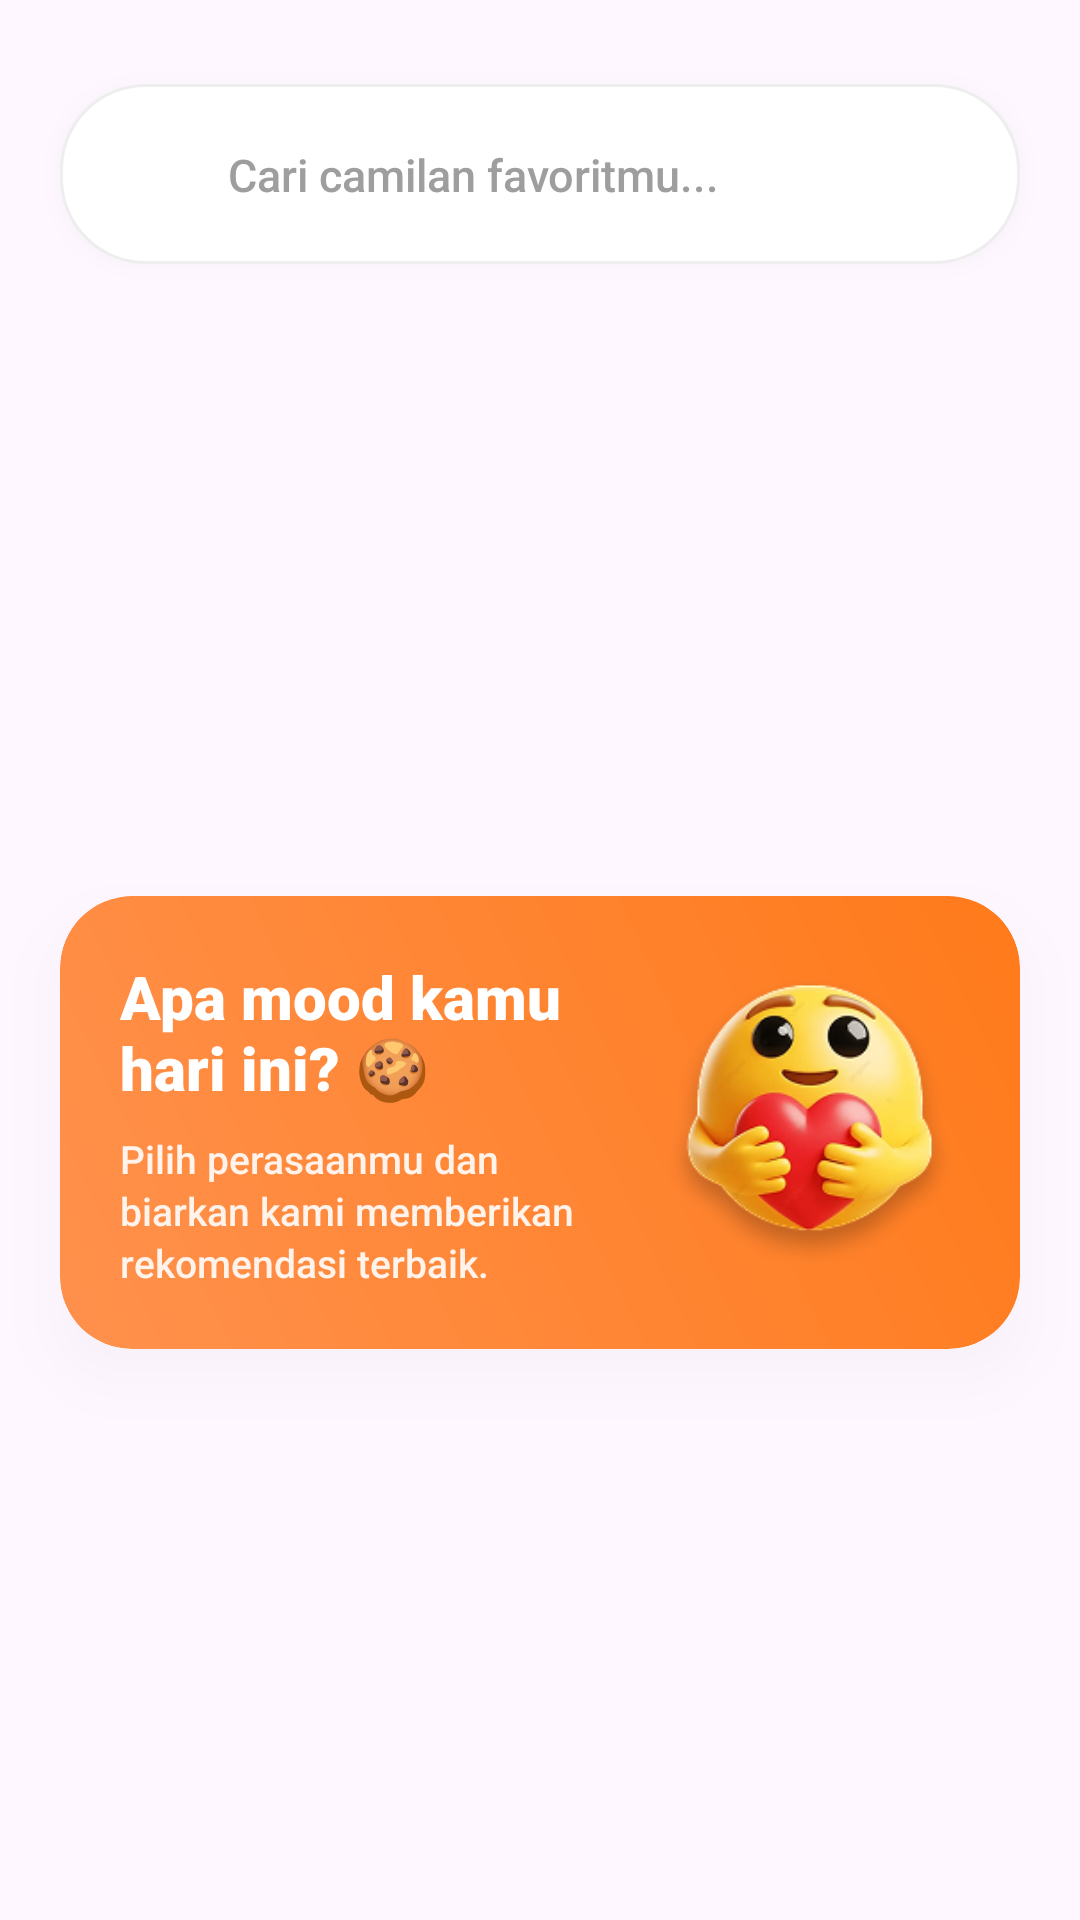

Write the Android layout XML for this screen, with the resource values it uses.
<!-- AndroidManifest.xml: application theme Theme.Cemil_feels -->
<!-- res/layout/layout_home_hero.xml -->
<?xml version="1.0" encoding="utf-8"?>
<androidx.constraintlayout.widget.ConstraintLayout xmlns:android="http://schemas.android.com/apk/res/android"
    xmlns:app="http://schemas.android.com/apk/res-auto"
    android:layout_width="match_parent"
    android:layout_height="wrap_content">

    
    <androidx.constraintlayout.widget.ConstraintLayout
        android:id="@+id/btn_search_snack"
        android:layout_width="match_parent"
        android:layout_height="60dp"
        android:layout_marginStart="20dp"
        android:layout_marginTop="28dp"
        android:layout_marginEnd="20dp"
        android:background="@drawable/bg_search_bar"
        android:clickable="true"
        android:elevation="4dp"
        android:focusable="true"
        app:layout_constraintTop_toTopOf="parent">

        <ImageView
            android:id="@+id/iv_search_icon"
            android:layout_width="24dp"
            android:layout_height="24dp"
            android:layout_marginStart="20dp"
            android:src="@drawable/ic_search"
            app:layout_constraintBottom_toBottomOf="parent"
            app:layout_constraintStart_toStartOf="parent"
            app:layout_constraintTop_toTopOf="parent"
            app:tint="#FF7A1A" />

        <TextView
            android:layout_width="wrap_content"
            android:layout_height="wrap_content"
            android:layout_marginStart="12dp"
            android:fontFamily="sans-serif-medium"
            android:text="@string/hint_search"
            android:textColor="#9E9E9E"
            android:textSize="15sp"
            app:layout_constraintBottom_toBottomOf="parent"
            app:layout_constraintStart_toEndOf="@id/iv_search_icon"
            app:layout_constraintTop_toTopOf="parent" />

        <ImageView
            android:layout_width="20dp"
            android:layout_height="20dp"
            android:layout_marginEnd="20dp"
            android:alpha="0.3"
            android:src="@drawable/ic_chevron_right"
            app:layout_constraintBottom_toBottomOf="parent"
            app:layout_constraintEnd_toEndOf="parent"
            app:layout_constraintTop_toTopOf="parent" />
    </androidx.constraintlayout.widget.ConstraintLayout>

    
    <com.google.android.material.card.MaterialCardView
        android:id="@+id/card_hero"
        android:layout_width="match_parent"
        android:layout_height="wrap_content"
        android:layout_marginStart="20dp"
        android:layout_marginTop="28dp"
        android:layout_marginEnd="20dp"
        android:layout_marginBottom="8dp"
        app:cardCornerRadius="24dp"
        app:cardElevation="12dp"
        app:layout_constraintTop_toBottomOf="@id/btn_search_snack"
        app:layout_constraintBottom_toBottomOf="parent"
        app:strokeWidth="0dp">

        <androidx.constraintlayout.widget.ConstraintLayout
            android:layout_width="match_parent"
            android:layout_height="wrap_content"
            android:background="@drawable/bg_mood_card_gradient"
            android:padding="20dp">

            <TextView
                android:id="@+id/tv_hero_title"
                android:layout_width="0dp"
                android:layout_height="wrap_content"
                android:layout_marginEnd="16dp"
                android:fontFamily="sans-serif-black"
                android:text="@string/hero_title"
                android:textColor="@android:color/white"
                android:textSize="20sp"
                app:layout_constraintEnd_toStartOf="@id/iv_hero_emoji"
                app:layout_constraintStart_toStartOf="parent"
                app:layout_constraintTop_toTopOf="parent" />

            <TextView
                android:id="@+id/tv_hero_desc"
                android:layout_width="0dp"
                android:layout_height="wrap_content"
                android:layout_marginTop="8dp"
                android:layout_marginEnd="16dp"
                android:alpha="0.9"
                android:fontFamily="sans-serif-medium"
                android:lineSpacingExtra="2dp"
                android:text="@string/hero_desc"
                android:textColor="@android:color/white"
                android:textSize="13sp"
                app:layout_constraintEnd_toStartOf="@id/iv_hero_emoji"
                app:layout_constraintStart_toStartOf="parent"
                app:layout_constraintTop_toBottomOf="@id/tv_hero_title" />

            <ImageView
                android:id="@+id/iv_hero_emoji"
                android:layout_width="100dp"
                android:layout_height="100dp"
                android:scaleType="fitCenter"
                android:src="@drawable/emot_home"
                app:layout_constraintBottom_toBottomOf="parent"
                app:layout_constraintEnd_toEndOf="parent"
                app:layout_constraintTop_toTopOf="parent" />
        </androidx.constraintlayout.widget.ConstraintLayout>
    </com.google.android.material.card.MaterialCardView>

</androidx.constraintlayout.widget.ConstraintLayout>
<!-- resources referenced by this layout -->
<resources>
  <!-- drawable bg_mood_card_gradient (drawable) -->
  <?xml version="1.0" encoding="utf-8"?>
  <shape xmlns:android="http://schemas.android.com/apk/res/android"
      android:shape="rectangle">
      <gradient
          android:startColor="#FF914D"
          android:endColor="#FF7A1A"
          android:angle="45"/>
      <corners android:radius="24dp" />
  </shape>
  <!-- drawable bg_search_bar (drawable) -->
  <?xml version="1.0" encoding="utf-8"?>
  <ripple xmlns:android="http://schemas.android.com/apk/res/android"
      android:color="#1A000000">
      <item>
          <shape android:shape="rectangle">
              <solid android:color="#FFFFFF" />
              <corners android:radius="28dp" />
              <stroke
                  android:width="1dp"
                  android:color="#EEEEEE" />
          </shape>
      </item>
  </ripple>
  <!-- drawable emot_home: png bitmap (drawable, 41996 bytes) -->
  <string name="hero_desc">Pilih perasaanmu dan biarkan kami memberikan rekomendasi terbaik.</string>
  <string name="hero_title">Apa mood kamu\nhari ini? 🍪</string>
  <string name="hint_search">Cari camilan favoritmu...</string>
  <style name="Theme.Cemil_feels" parent="Base.Theme.Cemil_feels" />
  <style name="Base.Theme.Cemil_feels" parent="Theme.Material3.DayNight.NoActionBar">
          
          <item name="colorPrimary">#FF7A1A</item>
          <item name="android:outlineAmbientShadowColor" tools:targetApi="p">#26000000</item>
          <item name="android:outlineSpotShadowColor" tools:targetApi="p">#26000000</item>
      </style>
</resources>
